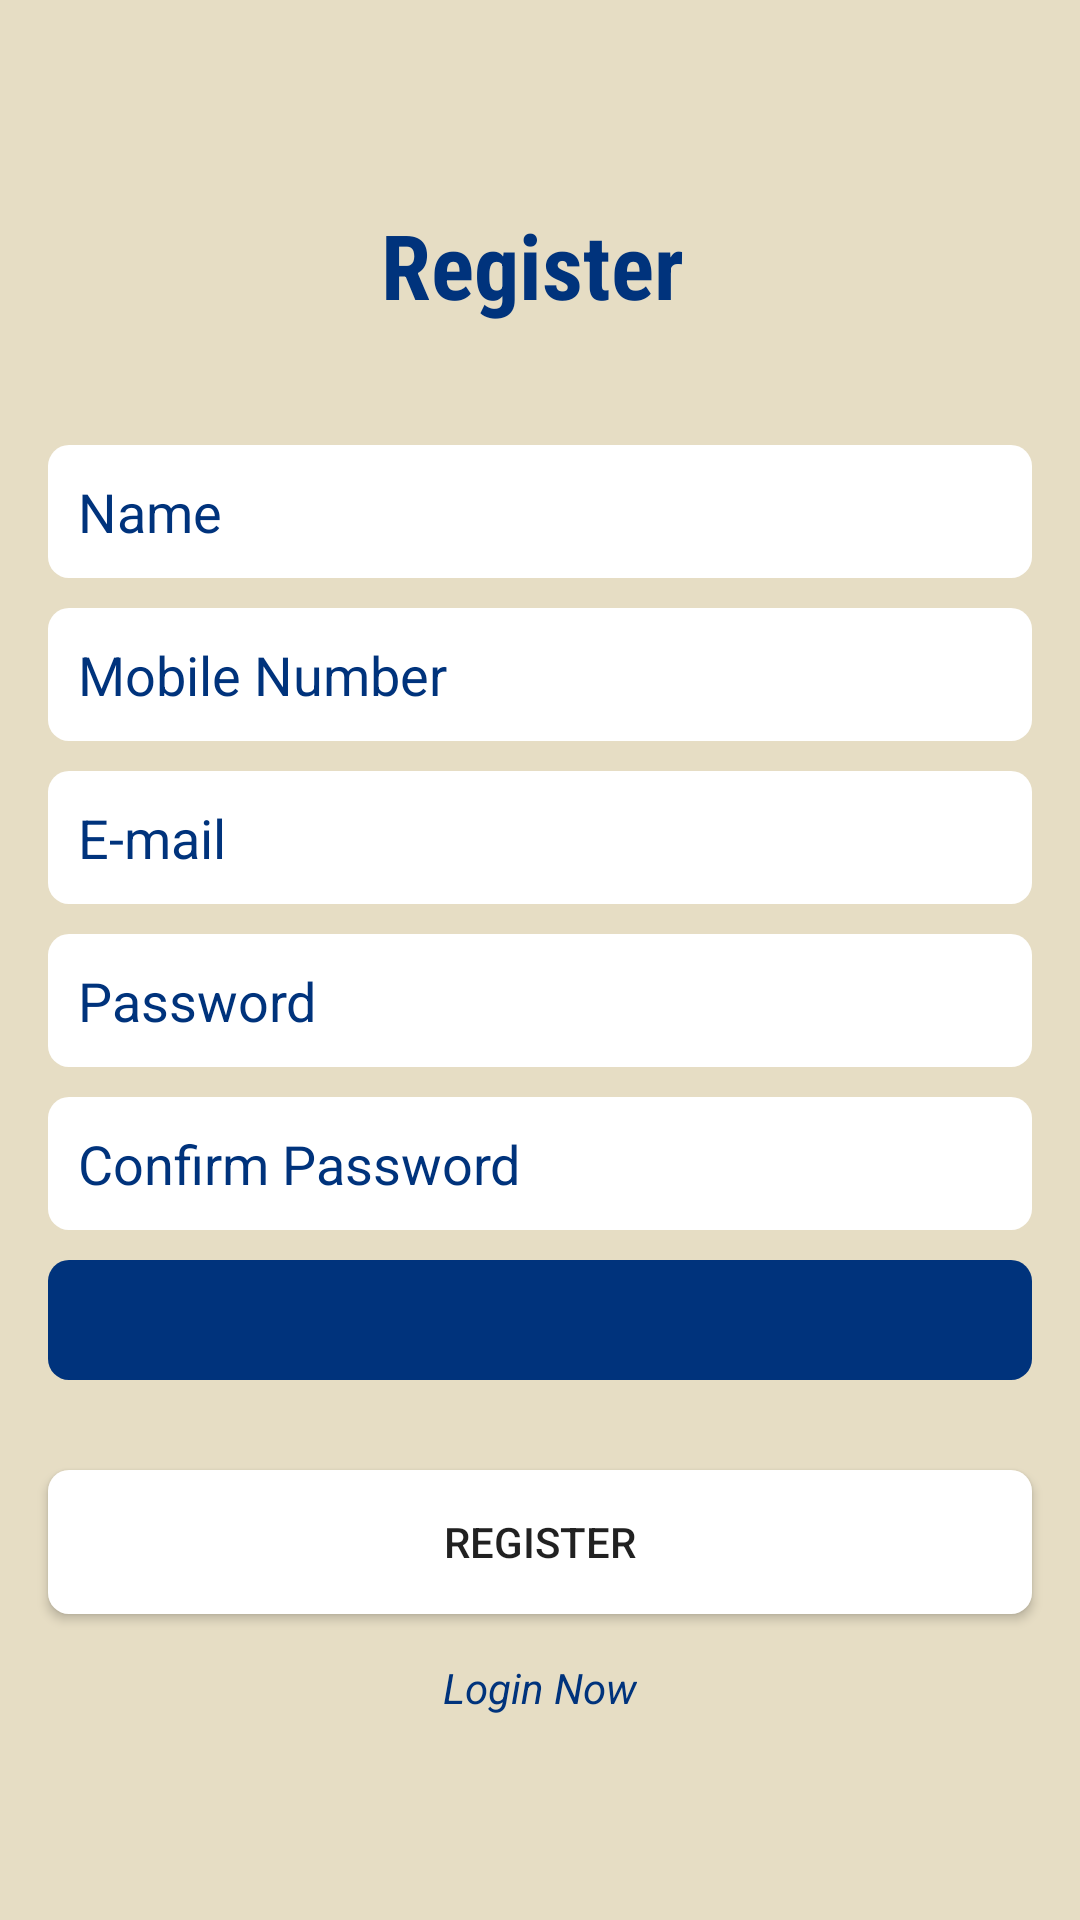

The Android layout XML behind this screen, and the referenced resources:
<!-- AndroidManifest.xml: application theme Theme.DoctorAPP -->
<!-- res/layout/activity_register.xml -->
<?xml version="1.0" encoding="utf-8"?>
<androidx.constraintlayout.widget.ConstraintLayout xmlns:android="http://schemas.android.com/apk/res/android"
    xmlns:app="http://schemas.android.com/apk/res-auto"
    xmlns:tools="http://schemas.android.com/tools"
    android:layout_width="match_parent"
    android:layout_height="match_parent"
    android:background="#E6DDC4"
    tools:context=".RegisterActivity">

    <TextView
        android:id="@+id/register"
        android:layout_width="wrap_content"
        android:layout_height="wrap_content"
        android:layout_marginBottom="40dp"
        android:text="Register"
        app:layout_constraintBottom_toTopOf="@+id/registerName"
        app:layout_constraintEnd_toEndOf="parent"
        app:layout_constraintHorizontal_bias="0.49"
        app:layout_constraintStart_toStartOf="parent"
        app:layout_constraintTop_toTopOf="parent"
        app:layout_constraintVertical_bias="0.5"
        app:layout_constraintVertical_chainStyle="packed"
        android:textSize="30dp"
        android:textStyle="bold"
        android:fontFamily="sans-serif-condensed"
        android:textColor="#00337C"
        />

    <EditText
        android:id="@+id/registerName"
        android:layout_width="0dp"
        android:layout_height="wrap_content"
        android:layout_marginStart="16dp"
        android:layout_marginEnd="16dp"
        android:layout_marginBottom="10dp"
        android:ems="10"
        android:hint="Name"
        android:inputType="textPersonName"
        app:layout_constraintBottom_toTopOf="@+id/registerMobile"
        app:layout_constraintEnd_toEndOf="parent"
        app:layout_constraintHorizontal_bias="0.5"
        app:layout_constraintStart_toStartOf="parent"
        app:layout_constraintTop_toBottomOf="@+id/register"
        app:layout_constraintVertical_bias="0.5"
        android:background="@drawable/et_curve_shape"
        android:padding="10dp"
        android:textColor="#00337C"
        android:textColorHint="#00337C"/>

    <EditText
        android:id="@+id/registerMobile"
        android:layout_width="0dp"
        android:layout_height="wrap_content"
        android:layout_marginStart="16dp"
        android:layout_marginEnd="16dp"
        android:layout_marginBottom="10dp"
        android:ems="10"
        android:hint="Mobile Number"
        android:inputType="phone"
        app:layout_constraintBottom_toTopOf="@+id/registerEmail"
        app:layout_constraintEnd_toEndOf="parent"
        app:layout_constraintHorizontal_bias="0.5"
        app:layout_constraintStart_toStartOf="parent"
        app:layout_constraintTop_toBottomOf="@+id/registerName"
        app:layout_constraintVertical_bias="0.5"
        android:background="@drawable/et_curve_shape"
        android:padding="10dp"
        android:textColor="#00337C"
        android:textColorHint="#00337C"
        />

    <EditText
        android:id="@+id/registerEmail"
        android:layout_width="0dp"
        android:layout_height="wrap_content"
        android:layout_marginStart="16dp"
        android:layout_marginEnd="16dp"
        android:layout_marginBottom="10dp"
        android:ems="10"
        android:hint="E-mail"
        android:inputType="textEmailAddress"
        app:layout_constraintBottom_toTopOf="@+id/registerPassword"
        app:layout_constraintEnd_toEndOf="parent"
        app:layout_constraintHorizontal_bias="0.5"
        app:layout_constraintStart_toStartOf="parent"
        app:layout_constraintTop_toBottomOf="@+id/registerMobile"
        app:layout_constraintVertical_bias="0.5"
        android:background="@drawable/et_curve_shape"
        android:padding="10dp"
        android:textColor="#00337C"
        android:textColorHint="#00337C"/>

    <EditText
        android:id="@+id/registerPassword"
        android:layout_width="0dp"
        android:layout_height="wrap_content"
        android:layout_marginStart="16dp"
        android:layout_marginEnd="16dp"
        android:layout_marginBottom="10dp"
        android:ems="10"
        android:hint="Password"
        android:inputType="textPersonName"
        app:layout_constraintBottom_toTopOf="@+id/registerConfirm"
        app:layout_constraintEnd_toEndOf="parent"
        app:layout_constraintHorizontal_bias="0.5"
        app:layout_constraintStart_toStartOf="parent"
        app:layout_constraintTop_toBottomOf="@+id/registerEmail"
        app:layout_constraintVertical_bias="0.5"
        android:background="@drawable/et_curve_shape"
        android:padding="10dp"
        android:textColor="#00337C"
        android:textColorHint="#00337C"/>

    <EditText
        android:id="@+id/registerConfirm"
        android:layout_width="0dp"
        android:layout_height="wrap_content"
        android:layout_marginStart="16dp"
        android:layout_marginEnd="16dp"
        android:layout_marginBottom="10dp"
        android:ems="10"
        android:hint="Confirm Password"
        android:inputType="textPassword"
        app:layout_constraintBottom_toTopOf="@+id/registerBlood"
        app:layout_constraintEnd_toEndOf="parent"
        app:layout_constraintHorizontal_bias="0.5"
        app:layout_constraintStart_toStartOf="parent"
        app:layout_constraintTop_toBottomOf="@+id/registerPassword"
        app:layout_constraintVertical_bias="0.5"
        android:background="@drawable/et_curve_shape"
        android:padding="10dp"
        android:textColor="#00337C"
        android:textColorHint="#00337C"/>

    <Spinner
        android:id="@+id/registerBlood"
        android:layout_width="0dp"
        android:layout_height="wrap_content"
        android:layout_marginStart="16dp"
        android:layout_marginEnd="16dp"
        android:layout_marginBottom="10dp"
        app:layout_constraintBottom_toTopOf="@+id/registerButton"
        app:layout_constraintEnd_toEndOf="parent"
        app:layout_constraintHorizontal_bias="0.5"
        app:layout_constraintStart_toStartOf="parent"
        app:layout_constraintTop_toBottomOf="@+id/registerConfirm"
        app:layout_constraintVertical_bias="0.5"
        android:background="@drawable/et_curve_shape"
        android:padding="20dp"
        android:backgroundTint="#00337C"
        />

    <Button
        android:id="@+id/registerButton"
        android:layout_width="0dp"
        android:layout_height="wrap_content"
        android:layout_marginStart="16dp"
        android:layout_marginTop="20dp"
        android:layout_marginEnd="16dp"
        android:layout_marginBottom="15dp"
        android:text="Register"
        app:layout_constraintBottom_toTopOf="@+id/loginNow"
        app:layout_constraintEnd_toEndOf="parent"
        app:layout_constraintHorizontal_bias="0.5"
        app:layout_constraintStart_toStartOf="parent"
        app:layout_constraintTop_toBottomOf="@+id/registerBlood"
        app:layout_constraintVertical_bias="0.5"
        android:background="@drawable/et_curve_shape" />

    <TextView
        android:id="@+id/loginNow"
        android:layout_width="wrap_content"
        android:layout_height="wrap_content"
        android:layout_marginStart="16dp"
        android:layout_marginEnd="16dp"
        android:text="Login Now"
        app:layout_constraintBottom_toBottomOf="parent"
        app:layout_constraintEnd_toEndOf="parent"
        app:layout_constraintHorizontal_bias="0.5"
        app:layout_constraintStart_toStartOf="parent"
        app:layout_constraintTop_toBottomOf="@+id/registerButton"
        app:layout_constraintVertical_bias="0.5"
        android:textColor="#00337C"
        android:textStyle="italic"/>
</androidx.constraintlayout.widget.ConstraintLayout>
<!-- resources referenced by this layout -->
<resources>
  <!-- drawable et_curve_shape (drawable) -->
  <?xml version="1.0" encoding="utf-8"?>
  <shape xmlns:android="http://schemas.android.com/apk/res/android"
      android:shape="rectangle"
      android:padding="10dp">
  
      <solid android:color="#FFFFFF" />
      <corners
          android:bottomRightRadius="7dp"
          android:bottomLeftRadius="7dp"
          android:topLeftRadius="7dp"
          android:topRightRadius="7dp"
          />
  
  </shape>
  <style name="Theme.DoctorAPP" parent="Theme.MaterialComponents.DayNight.DarkActionBar">
          
          <item name="colorPrimary">@color/purple_500</item>
          <item name="colorPrimaryVariant">@color/purple_700</item>
          <item name="colorOnPrimary">@color/white</item>
          
          <item name="colorSecondary">@color/teal_200</item>
          <item name="colorSecondaryVariant">@color/teal_700</item>
          <item name="colorOnSecondary">@color/black</item>
          
          <item name="android:statusBarColor">?attr/colorPrimaryVariant</item>
          
      </style>
  <!-- not gathered from this repository: default colours our renderer supplied (Android Studio template values) -->
  <color name="purple_500">#FF6200EE</color>
  <color name="purple_700">#FF3700B3</color>
  <color name="teal_200">#FF03DAC5</color>
  <color name="teal_700">#FF018786</color>
  <color name="black">#FF000000</color>
  <color name="white">#FFFFFFFF</color>
</resources>
